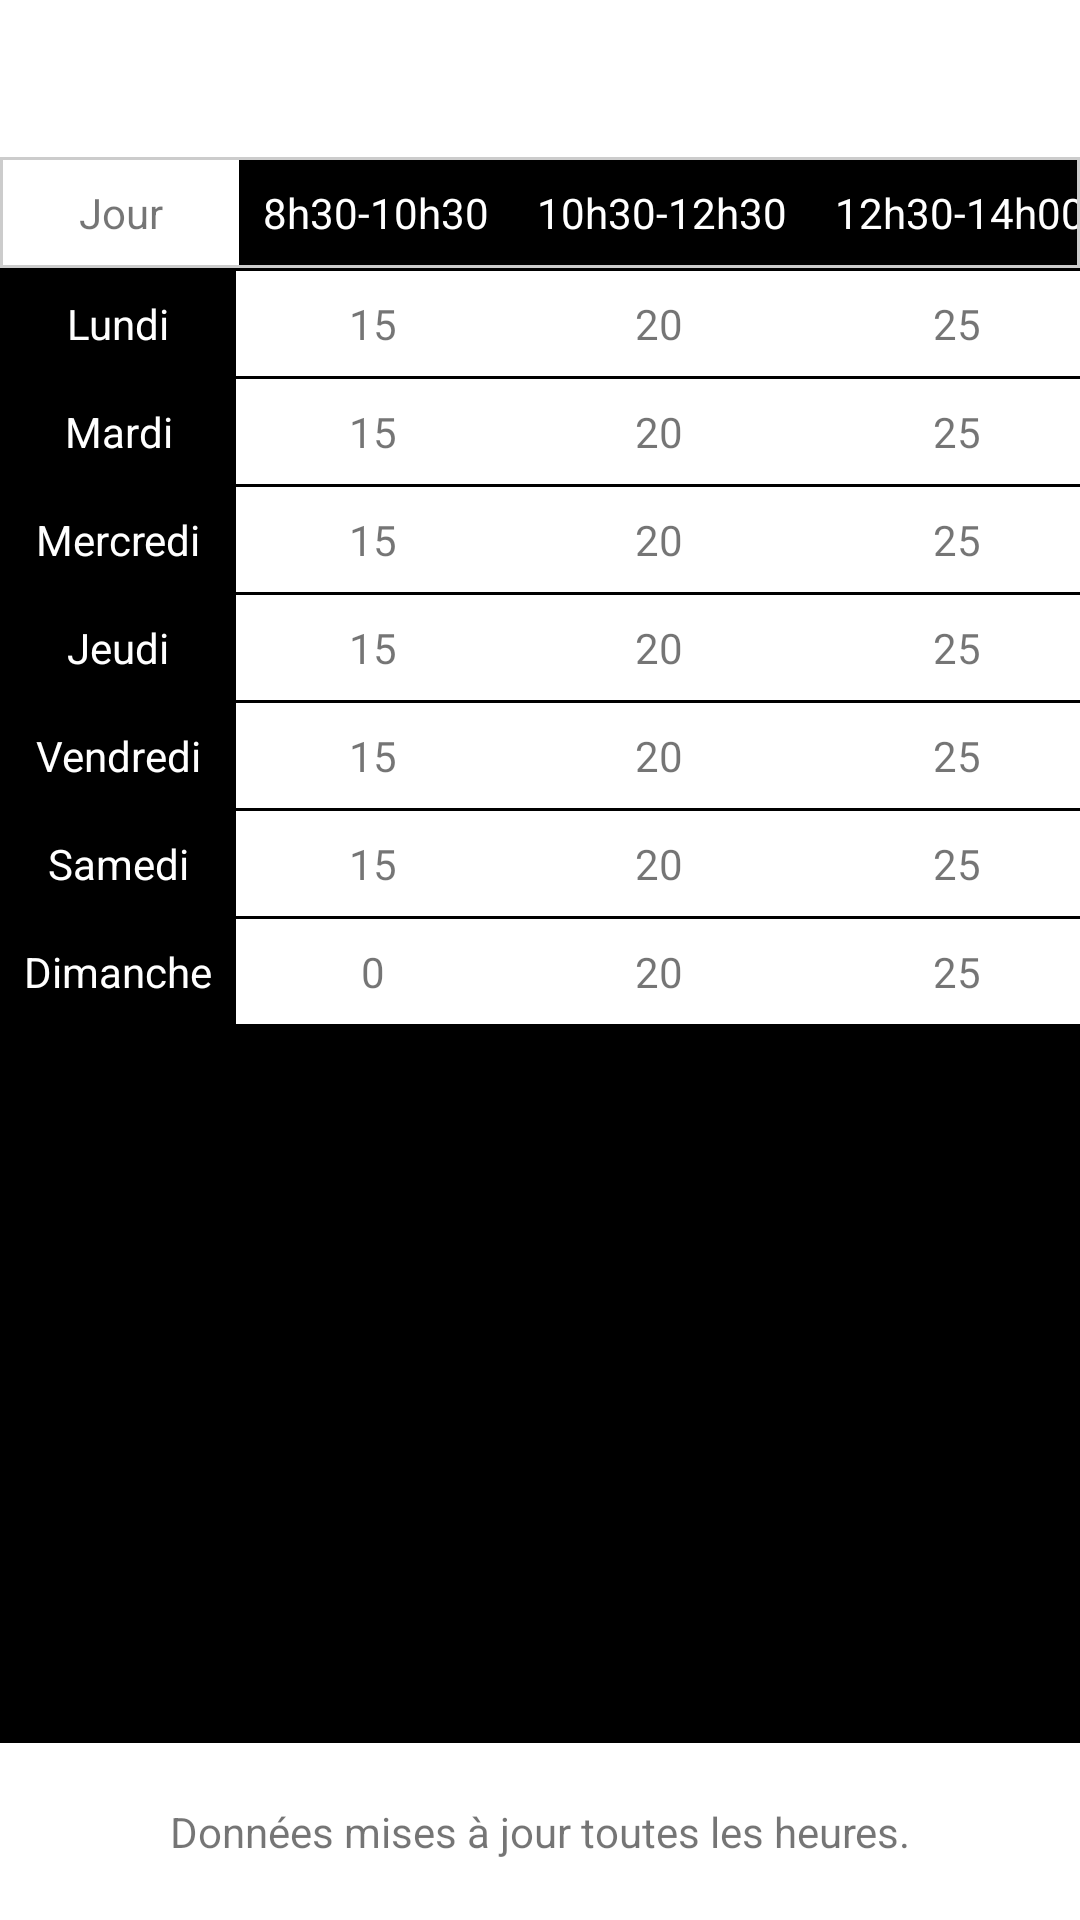

Reconstruct the res/layout file that produces this screen, plus the resources it refers to.
<!-- AndroidManifest.xml: application theme Theme.FABLABCORP -->
<!-- res/layout/activity_frequency.xml -->
<?xml version="1.0" encoding="utf-8"?>
<LinearLayout xmlns:android="http://schemas.android.com/apk/res/android"
    android:layout_width="match_parent"
    android:layout_height="match_parent"
    android:orientation="vertical"
    android:background="@drawable/background">

    <TextView
        android:id="@+id/tvHeader"
        android:layout_width="match_parent"
        android:layout_height="wrap_content"
        android:text="Fréquentation du JRLAB"
        android:textColor="#FFFFFF"
        android:textSize="24sp"
        android:textStyle="bold"
        android:gravity="center"
        android:layout_marginBottom="20dp"/>
    
    <ScrollView
        android:layout_width="match_parent"
        android:layout_height="0dp"
        android:layout_weight="1"
        android:fillViewport="true">
        <TableLayout
            android:id="@+id/tblAttendance"
            android:layout_width="match_parent"
            android:layout_height="wrap_content"
            android:stretchColumns="*"
            android:divider="?android:attr/listDivider"
            android:showDividers="middle"
            android:background="#000000">

            <TableRow
                android:background="#CCCCCC"
                android:padding="1dp">
                <TextView android:text="Jour" android:background="#FFFFFF" android:padding="8dp"
                    android:gravity="center"/>
                <TextView android:text="8h30-10h30" android:textColor="@color/white"
                    android:background="@color/black" android:padding="8dp" android:gravity="center"/>
                <TextView android:text="10h30-12h30" android:textColor="@color/white"
                    android:background="@color/black" android:padding="8dp" android:gravity="center"/>
                <TextView android:text="12h30-14h00" android:textColor="@color/white"
                    android:background="@color/black" android:padding="8dp" android:gravity="center"/>
                <TextView android:text="14h00-16h00" android:textColor="@color/white"
                    android:background="@color/black" android:padding="8dp" android:gravity="center"/>
                <TextView android:text="16h00-18h00" android:textColor="@color/white"
                    android:background="@color/black" android:padding="8dp" android:gravity="center"/>
                <TextView android:text="18h00-23h00" android:textColor="@color/white"
                    android:background="@color/black" android:padding="8dp" android:gravity="center"/>
            </TableRow>

            <TableRow>
                <TextView android:text="Lundi" android:textColor="@color/white" android:background="@color/black"
                    android:padding="8dp" android:gravity="center"/>
                <TextView android:text="15" android:background="#FFFFFF" android:padding="8dp"
                    android:gravity="center"/>
                <TextView android:text="20" android:background="#FFFFFF" android:padding="8dp"
                    android:gravity="center"/>
                <TextView android:text="25" android:background="#FFFFFF" android:padding="8dp"
                    android:gravity="center"/>
                <TextView android:text="30" android:background="#FFFFFF" android:padding="8dp"
                    android:gravity="center"/>
                <TextView android:text="10" android:background="#FFFFFF" android:padding="8dp"
                    android:gravity="center"/>
                <TextView android:text="15" android:background="#FFFFFF" android:padding="8dp"
                    android:gravity="center"/>
            </TableRow>

            <TableRow>
                <TextView android:text="Mardi" android:textColor="@color/white" android:background="@color/black"
                    android:padding="8dp" android:gravity="center"/>
                <TextView android:text="15" android:background="#FFFFFF" android:padding="8dp"
                    android:gravity="center"/>
                <TextView android:text="20" android:background="#FFFFFF" android:padding="8dp"
                    android:gravity="center"/>
                <TextView android:text="25" android:background="#FFFFFF" android:padding="8dp"
                    android:gravity="center"/>
                <TextView android:text="30" android:background="#FFFFFF" android:padding="8dp"
                    android:gravity="center"/>
                <TextView android:text="10" android:background="#FFFFFF" android:padding="8dp"
                    android:gravity="center"/>
                <TextView android:text="15" android:background="#FFFFFF" android:padding="8dp"
                    android:gravity="center"/>
            </TableRow>

            <TableRow>
                <TextView android:text="Mercredi" android:textColor="@color/white" android:background="@color/black"
                    android:padding="8dp" android:gravity="center"/>
                <TextView android:text="15" android:background="#FFFFFF" android:padding="8dp"
                    android:gravity="center"/>
                <TextView android:text="20" android:background="#FFFFFF" android:padding="8dp"
                    android:gravity="center"/>
                <TextView android:text="25" android:background="#FFFFFF" android:padding="8dp"
                    android:gravity="center"/>
                <TextView android:text="30" android:background="#FFFFFF" android:padding="8dp"
                    android:gravity="center"/>
                <TextView android:text="10" android:background="#FFFFFF" android:padding="8dp"
                    android:gravity="center"/>
                <TextView android:text="15" android:background="#FFFFFF" android:padding="8dp"
                    android:gravity="center"/>
            </TableRow>

            <TableRow>
                <TextView android:text="Jeudi" android:textColor="@color/white" android:background="@color/black"
                    android:padding="8dp" android:gravity="center"/>
                <TextView android:text="15" android:background="#FFFFFF" android:padding="8dp"
                    android:gravity="center"/>
                <TextView android:text="20" android:background="#FFFFFF" android:padding="8dp"
                    android:gravity="center"/>
                <TextView android:text="25" android:background="#FFFFFF" android:padding="8dp"
                    android:gravity="center"/>
                <TextView android:text="30" android:background="#FFFFFF" android:padding="8dp"
                    android:gravity="center"/>
                <TextView android:text="10" android:background="#FFFFFF" android:padding="8dp"
                    android:gravity="center"/>
                <TextView android:text="15" android:background="#FFFFFF" android:padding="8dp"
                    android:gravity="center"/>
            </TableRow>

            <TableRow>
                <TextView android:text="Vendredi" android:textColor="@color/white" android:background="@color/black"
                    android:padding="8dp" android:gravity="center"/>
                <TextView android:text="15" android:background="#FFFFFF" android:padding="8dp"
                    android:gravity="center"/>

                <TextView android:text="20" android:background="#FFFFFF" android:padding="8dp"
                    android:gravity="center"/>
                <TextView android:text="25" android:background="#FFFFFF" android:padding="8dp"
                    android:gravity="center"/>
                <TextView android:text="30" android:background="#FFFFFF" android:padding="8dp"
                    android:gravity="center"/>
                <TextView android:text="10" android:background="#FFFFFF" android:padding="8dp"
                    android:gravity="center"/>
                <TextView android:text="15" android:background="#FFFFFF" android:padding="8dp"
                    android:gravity="center"/>
            </TableRow>

            <TableRow>
                <TextView android:text="Samedi" android:textColor="@color/white" android:background="@color/black"
                    android:padding="8dp" android:gravity="center"/>
                <TextView android:text="15" android:background="#FFFFFF" android:padding="8dp"
                    android:gravity="center"/>
                <TextView android:text="20" android:background="#FFFFFF" android:padding="8dp"
                    android:gravity="center"/>
                <TextView android:text="25" android:background="#FFFFFF" android:padding="8dp"
                    android:gravity="center"/>
                <TextView android:text="30" android:background="#FFFFFF" android:padding="8dp"
                    android:gravity="center"/>
                <TextView android:text="10" android:background="#FFFFFF" android:padding="8dp"
                    android:gravity="center"/>
                <TextView android:text="15" android:background="#FFFFFF" android:padding="8dp"
                    android:gravity="center"/>
            </TableRow>

            <TableRow>
                <TextView android:text="Dimanche" android:textColor="@color/white"
                    android:background="@color/black" android:padding="8dp" android:gravity="center"/>
                <TextView android:text="0" android:background="#FFFFFF" android:padding="8dp"
                    android:gravity="center"/>
                <TextView android:text="20" android:background="#FFFFFF" android:padding="8dp"
                    android:gravity="center"/>
                <TextView android:text="25" android:background="#FFFFFF" android:padding="8dp"
                    android:gravity="center"/>
                <TextView android:text="30" android:background="#FFFFFF" android:padding="8dp"
                    android:gravity="center"/>
                <TextView android:text="10" android:background="#FFFFFF" android:padding="8dp"
                    android:gravity="center"/>
                <TextView android:text="15" android:background="#FFFFFF" android:padding="8dp"
                    android:gravity="center"/>
            </TableRow>

        </TableLayout>
    </ScrollView>

    <TextView
        android:id="@+id/tvFooter"
        android:layout_width="match_parent"
        android:layout_height="wrap_content"
        android:text="Données mises à jour toutes les heures."
        android:gravity="center"
        android:layout_marginTop="20dp"
        android:layout_marginBottom="20dp"/>
</LinearLayout>
<!-- resources referenced by this layout -->
<resources>
  <style name="Theme.FABLABCORP" parent="Theme.MaterialComponents.DayNight.DarkActionBar">
          
          <item name="colorPrimary">@color/purple_500</item>
          <item name="colorPrimaryVariant">@color/purple_700</item>
          <item name="colorOnPrimary">@color/white</item>
          
          <item name="colorSecondary">@color/teal_200</item>
          <item name="colorSecondaryVariant">@color/teal_700</item>
          <item name="colorOnSecondary">@color/black</item>
          
          <item name="android:statusBarColor">?attr/colorPrimaryVariant</item>
          
      </style>
  <!-- not gathered from this repository: default colours our renderer supplied (Android Studio template values) -->
  <color name="purple_500">#FF6200EE</color>
  <color name="purple_700">#FF3700B3</color>
  <color name="teal_200">#FF03DAC5</color>
  <color name="teal_700">#FF018786</color>
  <color name="black">#FF000000</color>
  <color name="white">#FFFFFFFF</color>
</resources>
